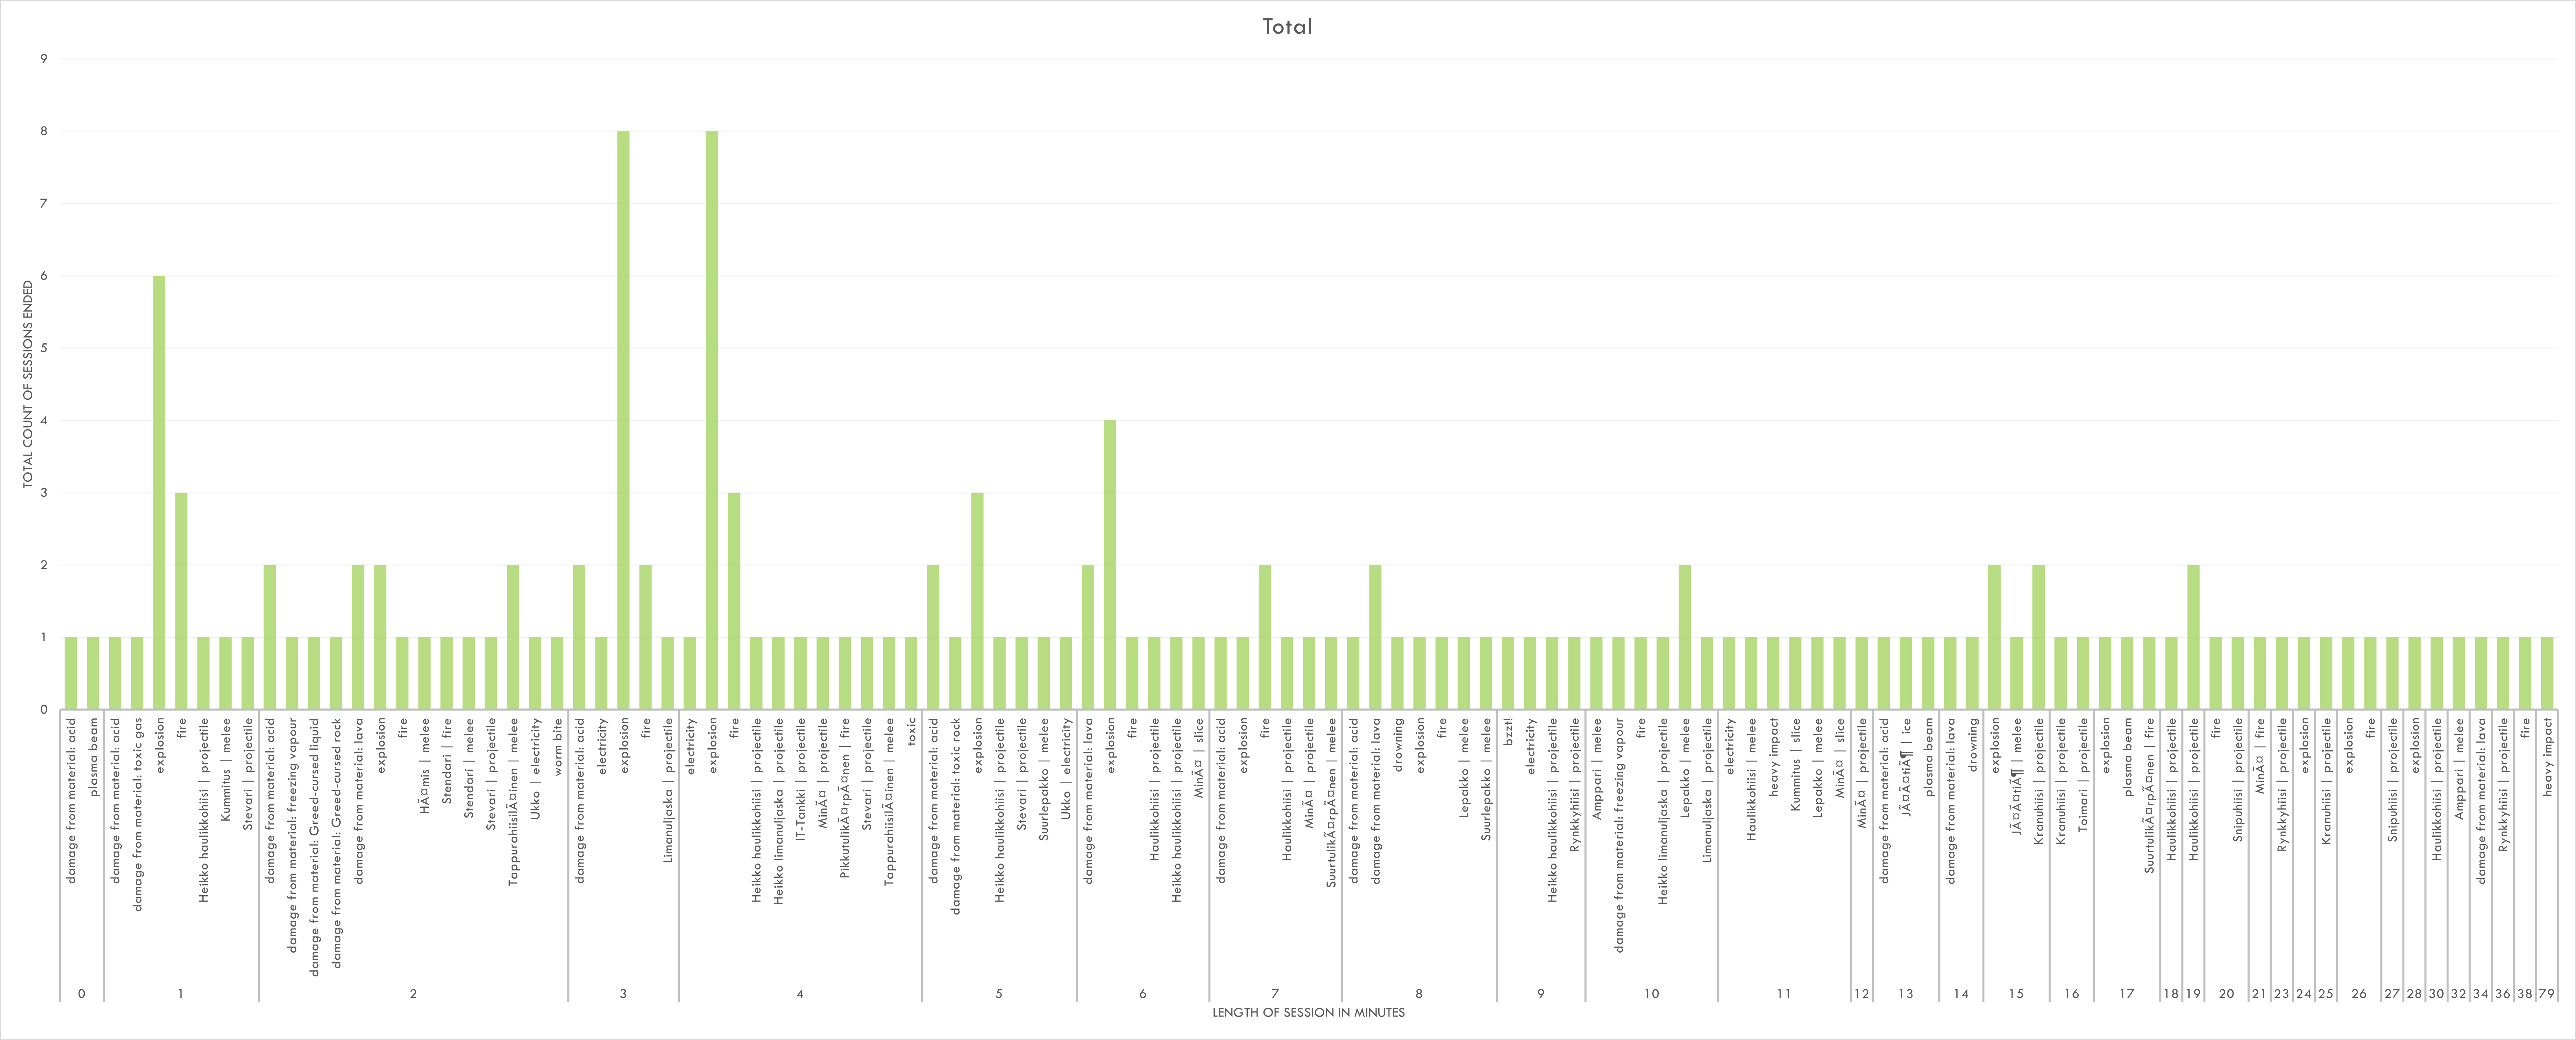

The data file committed next to this chart (first rows):
minutes_played_rounded, total_sessions, killed_by
0, 1, damage from material: acid
0, 1, plasma beam
1, 1, damage from material: acid
1, 1, damage from material: toxic gas
1, 6, explosion
1, 3, fire
1, 1, Heikko haulikkohiisi | projectile
1, 1, Kummitus | melee
1, 1, Stevari | projectile
2, 2, damage from material: acid
2, 1, damage from material: freezing vapour
2, 1, damage from material: Greed-cursed liqui…
2, 1, damage from material: Greed-cursed rock
2, 2, damage from material: lava
2, 2, explosion
2, 1, fire
2, 1, Hämis | melee
2, 1, Stendari | fire
2, 1, Stendari | melee
2, 1, Stevari | projectile
2, 2, Tappurahiisiläinen | melee
2, 1, Ukko | electricity
2, 1, worm bite
3, 2, damage from material: acid
3, 1, electricity
3, 8, explosion
3, 2, fire
3, 1, Limanuljaska | projectile
4, 1, electricity
4, 8, explosion
4, 3, fire
4, 1, Heikko haulikkohiisi | projectile
4, 1, Heikko limanuljaska | projectile
4, 1, IT-Tankki | projectile
4, 1, Minä | projectile
4, 1, Pikkutulikärpänen | fire
4, 1, Stevari | projectile
4, 1, Tappurahiisiläinen | melee
4, 1, toxic
5, 2, damage from material: acid
5, 1, damage from material: toxic rock
5, 3, explosion
5, 1, Heikko haulikkohiisi | projectile
5, 1, Stevari | projectile
5, 1, Suurlepakko | melee
5, 1, Ukko | electricity
6, 2, damage from material: lava
6, 4, explosion
6, 1, fire
6, 1, Haulikkohiisi | projectile
6, 1, Heikko haulikkohiisi | projectile
6, 1, Minä | slice
7, 1, damage from material: acid
7, 1, explosion
7, 2, fire
7, 1, Haulikkohiisi | projectile
7, 1, Minä | projectile
7, 1, Suurtulikärpänen | melee
8, 1, damage from material: acid
8, 2, damage from material: lava
... 53 more rows
